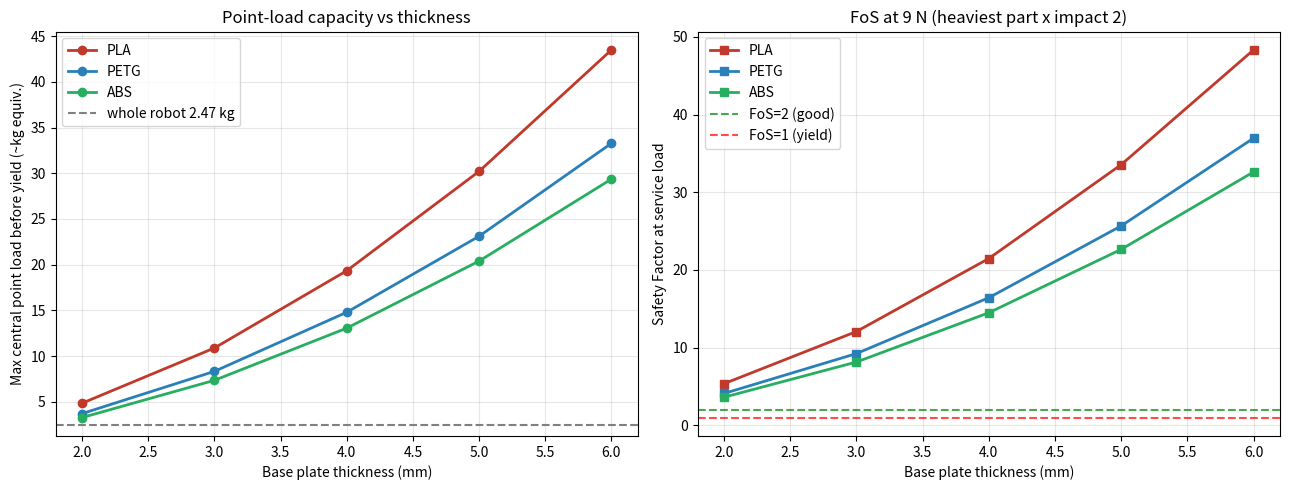

Here is the Python script that generated this plot: (Note: this script raises an exception after producing the figure.)
# -*- coding: utf-8 -*-
"""
วิเคราะห์ความแข็งแรงเชิงวิเคราะห์ (first-order) ของฐาน/โครงหุ่นดูดฝุ่น
- โมเดล: แผ่นฐานเป็น "คานรับแรงดัด" พาดระหว่างล้อขับ 2 ข้าง (simply supported beam)
- ตอบคำถาม: ฐานรับแรงกดได้สูงสุดเท่าไรก่อนคราก (yield), แอ่นเท่าไร, safety factor
- ไล่ตามความหนาแผ่น t และวัสดุพิมพ์ 3D (PLA / PETG / ABS)
ทุกค่าเป็นการประเมินขั้นต้น มีสมมติฐานชัดเจนด้านล่าง — ค่าจริงต้องยืนยันด้วย FEA ใน Fusion 360
"""
import numpy as np

g = 9.81  # m/s^2

# ---------------------------------------------------------------
# 1) ข้อมูลจากไฟล์โปรเจกต์ (sim_CoG_scissor.ipynb + BOM)
# ---------------------------------------------------------------
M_total   = 2.47   # kg  มวลรวมทั้งหุ่น (จาก notebook)
M_chassis = 1.20   # kg  มวลของฐาน/โครงเอง
M_payload = M_total - M_chassis   # kg  อุปกรณ์ที่ "วางบน" ฐาน = โหลดที่ฐานต้องแบก
W_payload = M_payload * g          # N
W_total   = M_total   * g          # N

# ชิ้นหนักสุดที่กดเฉพาะจุด (localized) — ใช้เช็คเคสแรงกดจุดเดียว
heaviest_component = 0.45  # kg (แบตเตอรี่แพ็ค)

# ---------------------------------------------------------------
# 2) เรขาคณิตฐาน (จาก support polygon ใน notebook)
# ---------------------------------------------------------------
track   = 0.180    # m  ระยะระหว่างล้อขับซ้าย-ขวา (y = ±90mm) = ช่วงคาน (span)
b_plate = 0.200    # m  ความกว้างฐานเต็ม (y: ±100mm)
# ความกว้างประสิทธิผลที่รับแรงดัด (แรงกดจุดเดียวกระจายบางส่วน) — ประเมินแบบ conservative
b_eff   = 0.080    # m  (แถบกว้าง ~80mm รอบจุดกด; ปรับได้)

L = track          # ช่วงคาน (m)

thicknesses = np.array([2, 3, 4, 5, 6]) / 1000.0  # m

# ---------------------------------------------------------------
# 3) คุณสมบัติวัสดุพิมพ์ 3D (ค่าทั่วไป ทิศทางพิมพ์แนวนอน)
#    sigma_flex = กำลังดัดสูงสุด (ultimate), E = โมดูลัส
#    derate = ตัวลดค่าเผื่อความไม่สม่ำเสมอของงานพิมพ์ (layer adhesion/anisotropy/void)
#    sigma_allow = ค่าออกแบบที่ปลอดภัย = sigma_flex * derate
# ---------------------------------------------------------------
materials = {
    "PLA":  dict(E=3.5e9, sigma_flex=80e6, derate=0.50, rho=1240),
    "PETG": dict(E=2.1e9, sigma_flex=68e6, derate=0.45, rho=1270),
    "ABS":  dict(E=2.3e9, sigma_flex=60e6, derate=0.45, rho=1050),
}

def beam_section(b, t):
    I = b * t**3 / 12.0      # moment of inertia (m^4)
    c = t / 2.0              # ระยะจาก neutral axis ถึงผิว (m)
    return I, c

def max_central_point_force(sigma_allow, b, t, L):
    """แรงกดจุดกึ่งกลางสูงสุดก่อนถึง sigma_allow (คาน simply supported)
    M_max = F L/4 ;  sigma = M c / I  ->  F_max = sigma_allow * b t^2 / (1.5 L)"""
    I, c = beam_section(b, t)
    F_max = sigma_allow * I / (c * (L / 4.0))
    return F_max

def central_deflection(F, E, b, t, L):
    I, _ = beam_section(b, t)
    return F * L**3 / (48.0 * E * I)   # m

def stress_from_force(F, b, t, L):
    I, c = beam_section(b, t)
    M = F * L / 4.0
    return M * c / I

print("="*78)
print("โหลดพื้นฐาน")
print("="*78)
print(f"มวลรวมหุ่น           M_total  = {M_total:.2f} kg  -> น้ำหนัก {W_total:.1f} N")
print(f"มวลโครง/ฐานเอง       M_chassis= {M_chassis:.2f} kg")
print(f"โหลดที่ฐานแบก(payload) M_pay   = {M_payload:.2f} kg  -> {W_payload:.1f} N")
print(f"ช่วงคาน(ล้อถึงล้อ) L = {L*1000:.0f} mm,  กว้างประสิทธิผล b_eff = {b_eff*1000:.0f} mm")
print()

# ---------------------------------------------------------------
# 4) ผลลัพธ์หลัก: แรงกดจุดสูงสุดที่รับได้ + FoS ที่โหลดใช้งานจริง
# ---------------------------------------------------------------
# โหลดใช้งานอ้างอิง: สมมติแรงกดเฉพาะจุดจากชิ้นหนักสุด + แรงกระแทกเผื่อ (impact factor 2x)
F_service = heaviest_component * g          # แรงสถิตจากชิ้นหนักสุด
impact_factor = 2.0                         # เผื่อสะเทือน/ตกกระแทกตอนข้ามธรณี
F_service_dyn = F_service * impact_factor

results = {}
for mat, p in materials.items():
    sa = p["sigma_flex"] * p["derate"]
    rows = []
    for t in thicknesses:
        F_max = max_central_point_force(sa, b_eff, t, L)      # N ก่อนคราก
        # FoS ที่โหลดใช้งาน (dynamic)
        sig_service = stress_from_force(F_service_dyn, b_eff, t, L)
        FoS = sa / sig_service
        defl = central_deflection(F_service_dyn, p["E"], b_eff, t, L) * 1000  # mm
        mass_equiv = F_max / g   # kg เทียบเท่าที่กดจุดกลางได้
        rows.append((t*1000, F_max, mass_equiv, FoS, defl))
    results[mat] = rows

for mat, rows in results.items():
    p = materials[mat]
    sa = p["sigma_flex"]*p["derate"]/1e6
    print("="*78)
    print(f"วัสดุ {mat}:  E={p['E']/1e9:.1f} GPa | กำลังดัด {p['sigma_flex']/1e6:.0f} MPa"
          f" | ค่าออกแบบ(allow) {sa:.0f} MPa")
    print("-"*78)
    print(f"{'หนา(mm)':>8} {'แรงจุดสูงสุด(N)':>16} {'~เทียบ kg':>10} "
          f"{'FoS@ใช้งาน':>12} {'แอ่น(mm)':>10}")
    for t_mm, F_max, meq, FoS, defl in rows:
        print(f"{t_mm:>8.0f} {F_max:>16.0f} {meq:>10.1f} {FoS:>12.1f} {defl:>10.3f}")
    print()

print("="*78)
print(f"หมายเหตุ: โหลดใช้งานอ้างอิง = ชิ้นหนักสุด {heaviest_component} kg "
      f"x impact {impact_factor:.0f} = {F_service_dyn:.1f} N (แรงกดจุดกลางคาน)")
print("FoS>2 ถือว่าปลอดภัยดีสำหรับงานพิมพ์ 3D | FoS<1.5 ควรเพิ่มความหนา/ครีบเสริม")
print("="*78)

# ---------------------------------------------------------------
# 5) กราฟ
# ---------------------------------------------------------------
import matplotlib
matplotlib.use("Agg")
import matplotlib.pyplot as plt

fig, ax = plt.subplots(1, 2, figsize=(13, 5))
colors = {"PLA":"#c0392b", "PETG":"#2980b9", "ABS":"#27ae60"}

# Plot 1: max central point load (kg-equivalent) vs thickness
for mat, rows in results.items():
    t_mm = [r[0] for r in rows]
    meq  = [r[2] for r in rows]
    ax[0].plot(t_mm, meq, "o-", color=colors[mat], label=mat, lw=2)
ax[0].axhline(M_total, ls="--", color="gray", label=f"whole robot {M_total} kg")
ax[0].set_xlabel("Base plate thickness (mm)")
ax[0].set_ylabel("Max central point load before yield (~kg equiv.)")
ax[0].set_title("Point-load capacity vs thickness")
ax[0].grid(alpha=0.3); ax[0].legend()

# Plot 2: FoS at service load vs thickness
for mat, rows in results.items():
    t_mm = [r[0] for r in rows]
    fos  = [r[3] for r in rows]
    ax[1].plot(t_mm, fos, "s-", color=colors[mat], label=mat, lw=2)
ax[1].axhline(2.0, ls="--", color="green", alpha=0.7, label="FoS=2 (good)")
ax[1].axhline(1.0, ls="--", color="red", alpha=0.7, label="FoS=1 (yield)")
ax[1].set_xlabel("Base plate thickness (mm)")
ax[1].set_ylabel("Safety Factor at service load")
ax[1].set_title(f"FoS at {F_service_dyn:.0f} N (heaviest part x impact 2)")
ax[1].grid(alpha=0.3); ax[1].legend()

plt.tight_layout()
out = "/sessions/fervent-wonderful-ptolemy/mnt/outputs/base_strength_result.png"
plt.savefig(out, dpi=140)
print("saved:", out)
